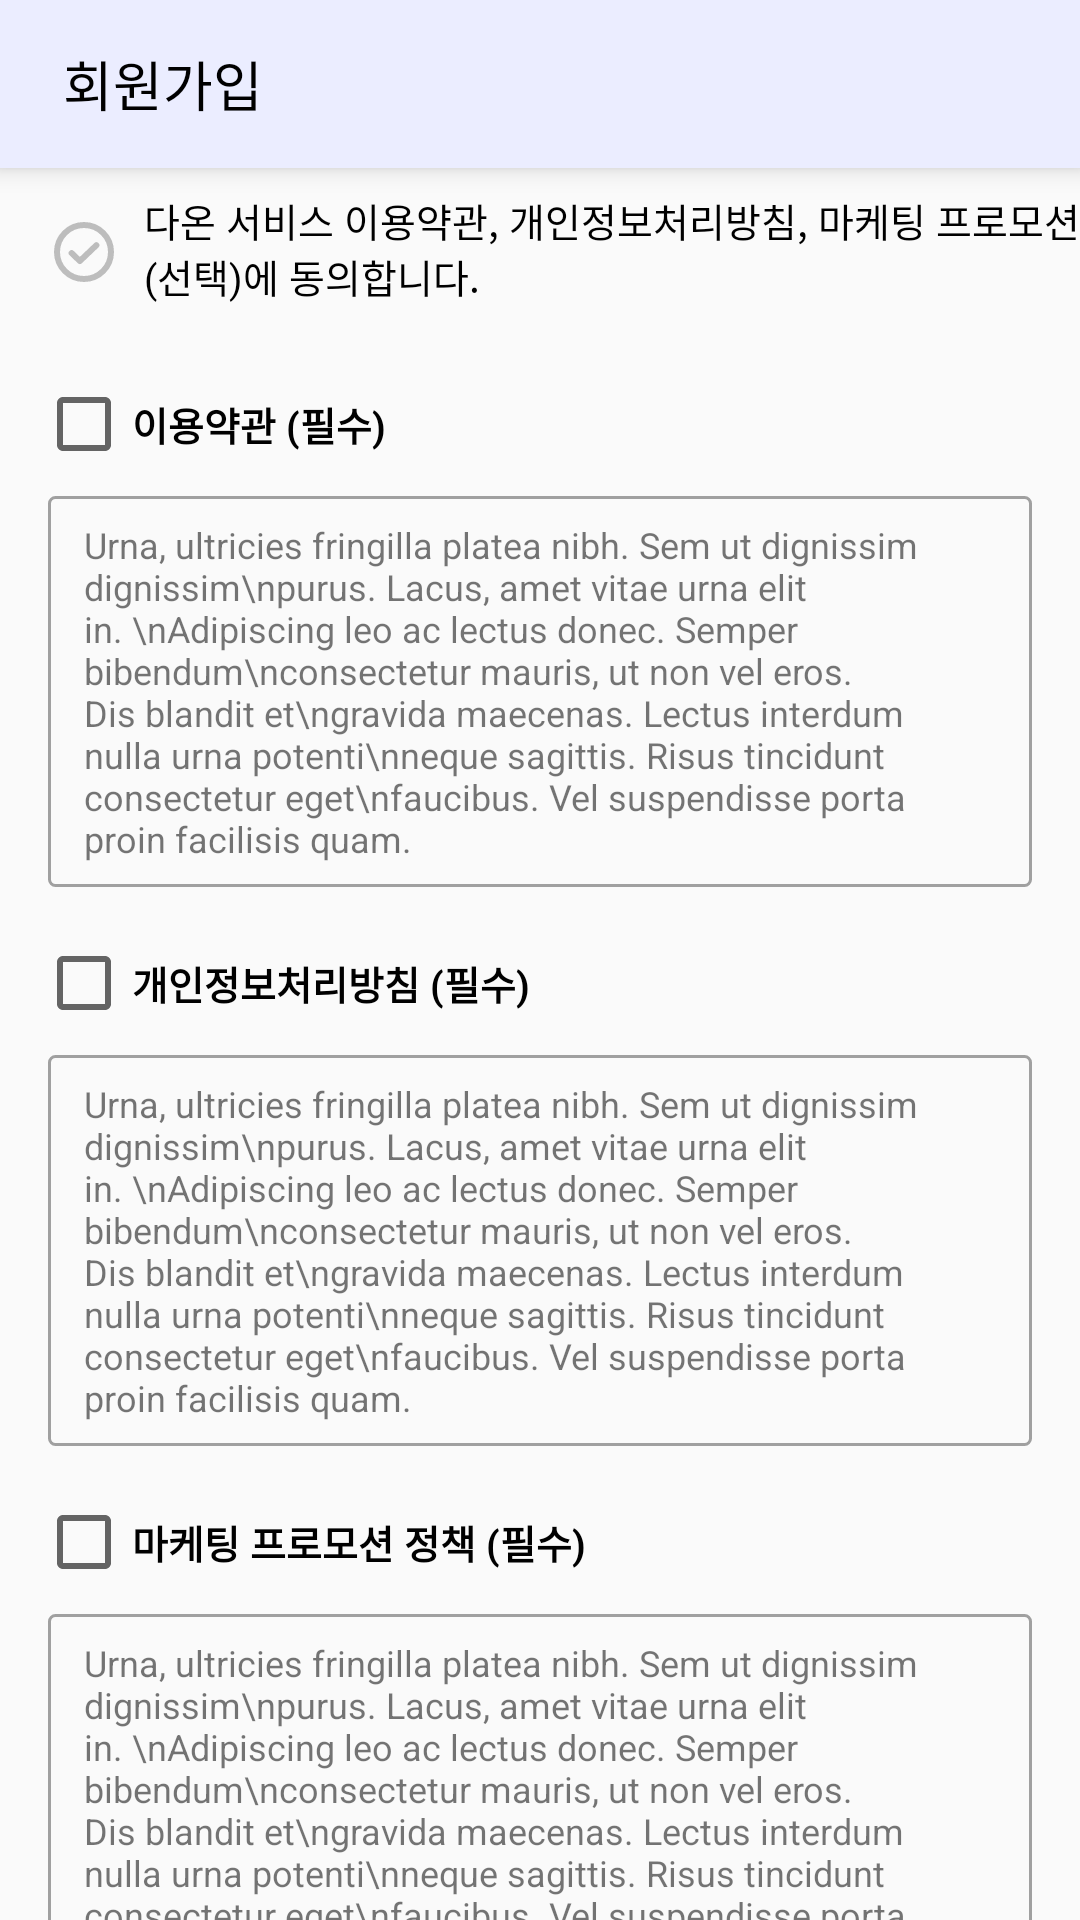

The Android layout XML behind this screen, and the referenced resources:
<!-- AndroidManifest.xml: application theme Theme.Daon_UI -->
<!-- res/layout/fragment_join1.xml -->
<?xml version="1.0" encoding="utf-8"?>
<ScrollView
    xmlns:android="http://schemas.android.com/apk/res/android"
    xmlns:app="http://schemas.android.com/apk/res-auto"
    xmlns:tools="http://schemas.android.com/tools"
    android:layout_width="match_parent"
    android:layout_height="match_parent"
    android:layout_gravity="center">

    <androidx.constraintlayout.widget.ConstraintLayout
        android:layout_width="match_parent"
        android:layout_height="match_parent"
        tools:context=".ui.join.JoinFragment1">

        <Toolbar
            android:id="@+id/toolbar3"
            android:layout_width="match_parent"
            android:layout_height="wrap_content"
            android:background="#EBEDFF"
            android:elevation="5dp"
            android:minHeight="?attr/actionBarSize"
            app:contentInsetStart="0dp"
            app:layout_constraintEnd_toEndOf="parent"
            app:layout_constraintStart_toStartOf="parent"
            app:layout_constraintTop_toTopOf="parent">

            <ImageView
                android:id="@+id/toolbar_backbtn"
                android:layout_width="wrap_content"
                android:layout_height="wrap_content"
                android:layout_marginRight="5dp"
                android:clickable="true"
                android:src="@drawable/baseline_arrow_back_24" />

            <TextView
                android:layout_width="wrap_content"
                android:layout_height="wrap_content"
                android:fontFamily="@font/noto_sans_kr_bold"
                android:text="회원가입"
                android:textColor="@color/black"
                android:textSize="18sp" />

        </Toolbar>

        <ImageView
            android:id="@+id/imageView25"
            android:layout_width="wrap_content"
            android:layout_height="wrap_content"
            android:layout_marginStart="16dp"
            android:layout_marginTop="16dp"
            android:src="@drawable/ic_new_meeting_checkcircle"
            app:layout_constraintStart_toStartOf="parent"
            app:layout_constraintTop_toBottomOf="@+id/toolbar3" />

        <TextView
            android:id="@+id/textView35"
            android:layout_width="wrap_content"
            android:layout_height="wrap_content"
            android:layout_marginStart="8dp"
            android:layout_marginTop="8dp"
            android:text="다온 서비스 이용약관, 개인정보처리방침, 마케팅 프로모션\n정책(선택)에 동의합니다."
            android:textColor="@color/black"
            android:textSize="13sp"
            app:layout_constraintStart_toEndOf="@+id/imageView25"
            app:layout_constraintTop_toBottomOf="@+id/toolbar3" />

        <CheckBox
            android:id="@+id/myCheckBox"
            android:layout_width="wrap_content"
            android:layout_height="wrap_content"
            android:layout_marginStart="12dp"
            android:layout_marginTop="24dp"
            android:text="이용약관 (필수)"
            android:textSize="13sp"
            android:textStyle="bold"
            android:textColor="@color/black"
            app:layout_constraintStart_toStartOf="parent"
            app:layout_constraintTop_toBottomOf="@+id/textView35" />

        <TextView
            android:id="@+id/textView36"
            android:layout_width="match_parent"
            android:layout_height="wrap_content"
            android:layout_marginStart="16dp"
            android:layout_marginTop="8dp"
            android:layout_marginEnd="16dp"
            android:background="@drawable/bg_join_textfeild"
            android:paddingLeft="12dp"
            android:paddingTop="8dp"
            android:paddingRight="12dp"
            android:paddingBottom="8dp"
            android:text="Urna, ultricies fringilla platea nibh. Sem ut dignissim dignissim\npurus. Lacus, amet vitae urna elit in. \nAdipiscing leo ac lectus donec. Semper bibendum\nconsectetur mauris, ut non vel eros. Dis blandit et\ngravida maecenas. Lectus interdum nulla urna potenti\nneque sagittis. Risus tincidunt consectetur eget\nfaucibus. Vel suspendisse porta proin facilisis quam. "
            android:textSize="12sp"
            android:textStyle="normal"
            app:layout_constraintEnd_toEndOf="parent"
            app:layout_constraintStart_toStartOf="parent"
            app:layout_constraintTop_toBottomOf="@+id/myCheckBox" />

        <CheckBox
            android:id="@+id/myCheckBox1"
            android:layout_width="wrap_content"
            android:layout_height="wrap_content"
            android:layout_marginStart="12dp"
            android:layout_marginTop="16dp"
            android:text="개인정보처리방침 (필수)"
            android:textColor="@color/black"
            android:textSize="13sp"
            android:textStyle="bold"
            app:layout_constraintStart_toStartOf="parent"
            app:layout_constraintTop_toBottomOf="@+id/textView36" />

        <TextView
            android:id="@+id/textView37"
            android:layout_width="match_parent"
            android:layout_height="wrap_content"
            android:layout_marginStart="16dp"
            android:layout_marginTop="8dp"
            android:layout_marginEnd="16dp"
            android:background="@drawable/bg_join_textfeild"
            android:paddingLeft="12dp"
            android:paddingTop="8dp"
            android:paddingRight="12dp"
            android:paddingBottom="8dp"
            android:text="Urna, ultricies fringilla platea nibh. Sem ut dignissim dignissim\npurus. Lacus, amet vitae urna elit in. \nAdipiscing leo ac lectus donec. Semper bibendum\nconsectetur mauris, ut non vel eros. Dis blandit et\ngravida maecenas. Lectus interdum nulla urna potenti\nneque sagittis. Risus tincidunt consectetur eget\nfaucibus. Vel suspendisse porta proin facilisis quam. "
            android:textSize="12sp"
            android:textStyle="normal"
            app:layout_constraintEnd_toEndOf="parent"
            app:layout_constraintStart_toStartOf="parent"
            app:layout_constraintTop_toBottomOf="@+id/myCheckBox1" />

        <CheckBox
            android:id="@+id/myCheckBox2"
            android:layout_width="wrap_content"
            android:layout_height="wrap_content"
            android:layout_marginStart="12dp"
            android:layout_marginTop="16dp"
            android:text="마케팅 프로모션 정책 (필수)"
            android:textColor="@color/black"
            android:textSize="13sp"
            android:textStyle="bold"
            app:layout_constraintStart_toStartOf="parent"
            app:layout_constraintTop_toBottomOf="@+id/textView37" />

        <TextView
            android:id="@+id/textView38"
            android:layout_width="match_parent"
            android:layout_height="wrap_content"
            android:layout_marginStart="16dp"
            android:layout_marginTop="8dp"
            android:layout_marginEnd="16dp"
            android:background="@drawable/bg_join_textfeild"
            android:paddingLeft="12dp"
            android:paddingTop="8dp"
            android:paddingRight="12dp"
            android:paddingBottom="8dp"
            android:text="Urna, ultricies fringilla platea nibh. Sem ut dignissim dignissim\npurus. Lacus, amet vitae urna elit in. \nAdipiscing leo ac lectus donec. Semper bibendum\nconsectetur mauris, ut non vel eros. Dis blandit et\ngravida maecenas. Lectus interdum nulla urna potenti\nneque sagittis. Risus tincidunt consectetur eget\nfaucibus. Vel suspendisse porta proin facilisis quam. "
            android:textSize="12sp"
            android:textStyle="normal"
            app:layout_constraintEnd_toEndOf="parent"
            app:layout_constraintStart_toStartOf="parent"
            app:layout_constraintTop_toBottomOf="@+id/myCheckBox2" />

         <Button
            android:id="@+id/next_btn"
            android:layout_width="match_parent"
            android:layout_height="48dp"
            android:layout_marginStart="16dp"
            android:layout_marginTop="16dp"
            android:layout_marginEnd="16dp"
            android:background="@drawable/bg_toolbar_submit_btn"
            android:backgroundTint="@color/mainColor"
            android:text="다음"
            android:textColor="@color/white"
            android:textSize="16sp"
            android:textStyle="bold"
            app:layout_constraintBottom_toBottomOf="parent"
            app:layout_constraintEnd_toEndOf="parent"
            app:layout_constraintStart_toStartOf="parent"
            app:layout_constraintTop_toBottomOf="@+id/textView38" />

    </androidx.constraintlayout.widget.ConstraintLayout>

</ScrollView>
<!-- resources referenced by this layout -->
<resources>
  <color name="black">#FF000000</color>
  <color name="mainColor">#07A3B7</color>
  <color name="white">#FFFFFFFF</color>
  <!-- drawable bg_join_textfeild (drawable) -->
  <?xml version="1.0" encoding="utf-8"?>
  <shape xmlns:android="http://schemas.android.com/apk/res/android">
      <corners android:radius="2dp" />
  
      <stroke
          android:width="1dp"
          android:color="@color/tabbar_title"/>
  </shape>
  <!-- drawable ic_new_meeting_checkcircle (drawable) -->
  <vector xmlns:android="http://schemas.android.com/apk/res/android"
      android:width="24dp"
      android:height="24dp"
      android:viewportWidth="24"
      android:viewportHeight="24">
    <path
        android:pathData="M16.125,9.75L10.622,15L7.875,12.375"
        android:strokeLineJoin="round"
        android:strokeWidth="2"
        android:fillColor="#00000000"
        android:strokeColor="#BDBDBD"
        android:strokeLineCap="round"/>
    <path
        android:pathData="M12,21C16.971,21 21,16.971 21,12C21,7.029 16.971,3 12,3C7.029,3 3,7.029 3,12C3,16.971 7.029,21 12,21Z"
        android:strokeLineJoin="round"
        android:strokeWidth="2"
        android:fillColor="#00000000"
        android:strokeColor="#BDBDBD"
        android:strokeLineCap="round"/>
  </vector>
  <style name="Theme.Daon_UI" parent="Theme.AppCompat.DayNight.NoActionBar">
          
          <item name="colorPrimary">@color/mainColor</item>
          <item name="colorPrimaryVariant">@color/mainColor</item>
          <item name="colorOnPrimary">@color/white</item>
  
          
          <item name="colorSecondary">@color/teal_200</item>
          <item name="colorSecondaryVariant">@color/teal_700</item>
          <item name="colorOnSecondary">@color/black</item>
  
          
          <item name="android:statusBarColor">?attr/colorPrimaryVariant</item>
  
          
  
          
          <item name="windowSplashScreenBackground">@color/mainColor</item>
  
          <item name="android:scrollbars">none</item>
          <item name="android:overScrollMode">never</item>
          <item name="android:scrollbarSize">0dp</item>
  
  
  
  
          
          <item name="android:windowContentOverlay">@null</item>
          <item name="android:windowIsTranslucent">true</item>
      </style>
  <color name="tabbar_title">#a0a0a0</color>
  <color name="teal_200">#FF03DAC5</color>
  <color name="teal_700">#FF018786</color>
</resources>
